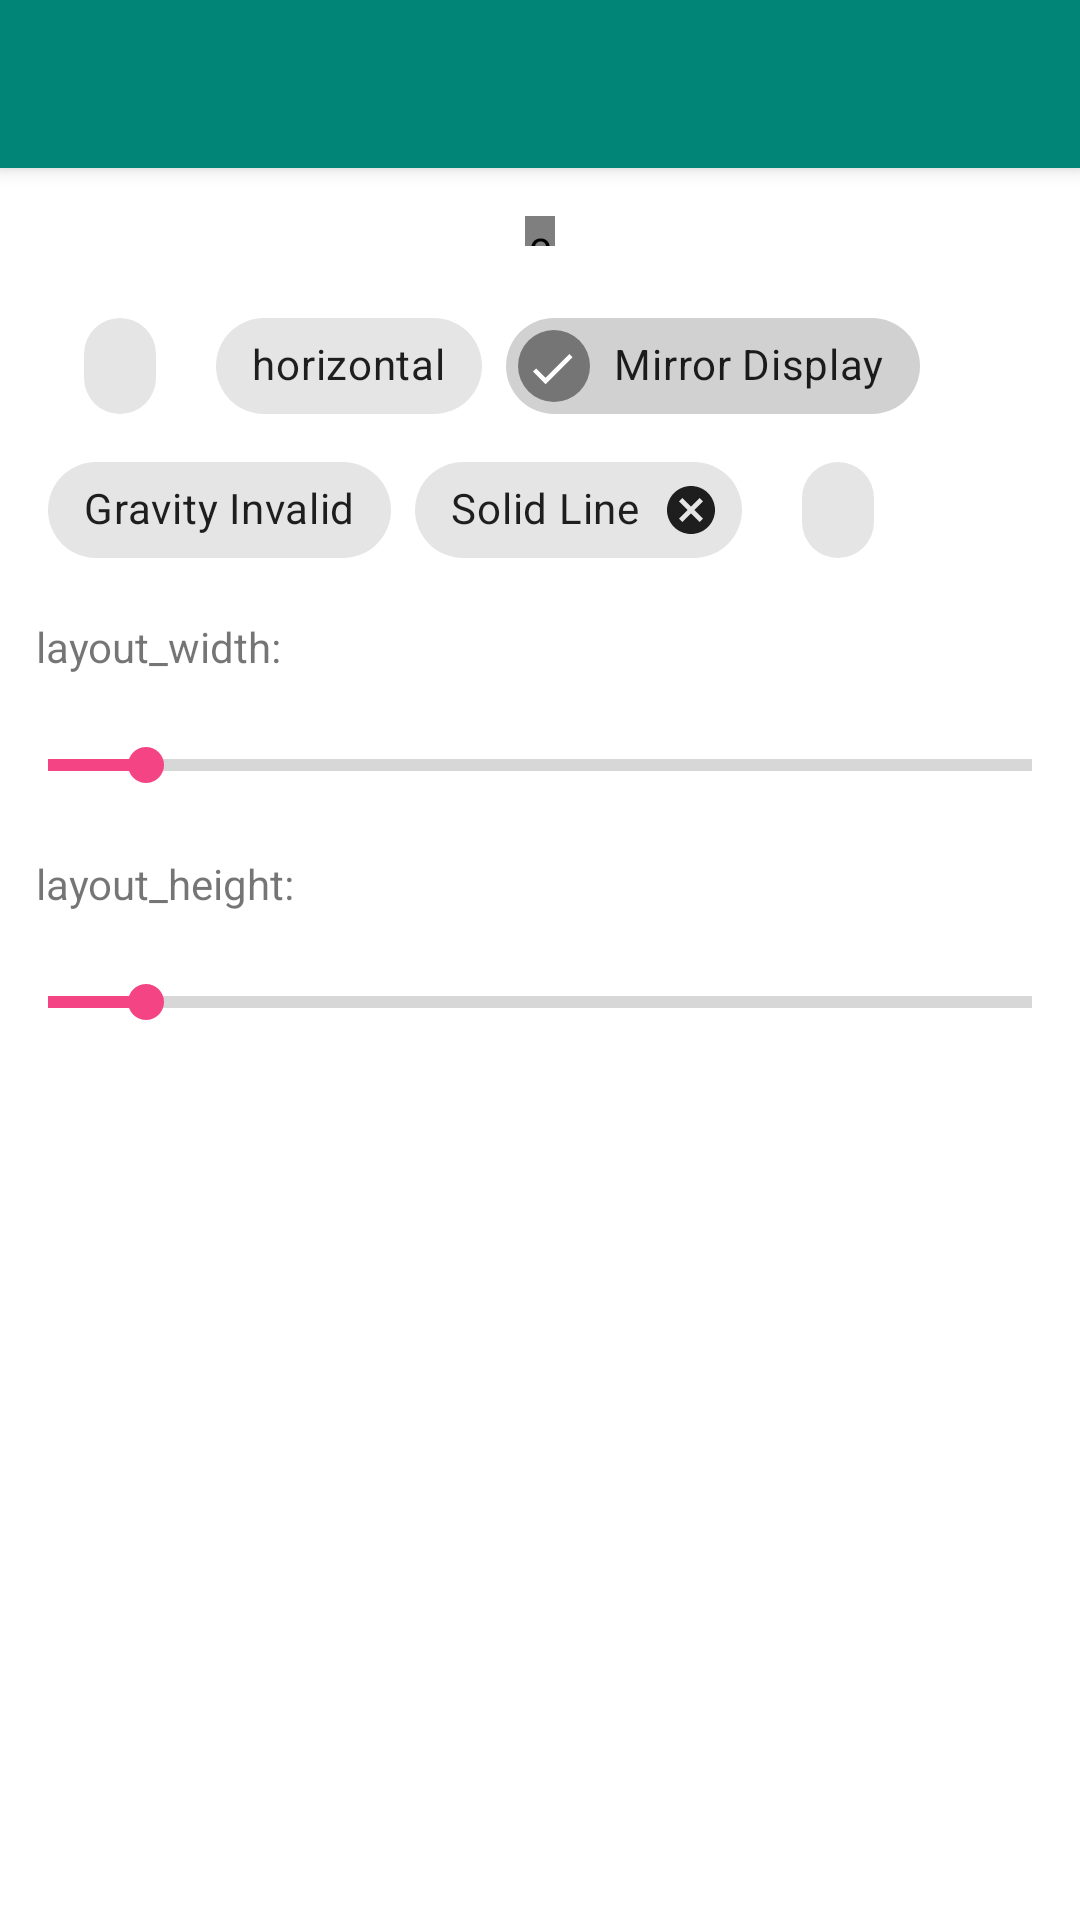

Produce the Android XML layout that renders to this screen, including the resource entries it uses.
<!-- AndroidManifest.xml: activity theme AppTheme.NoActionBar -->
<!-- res/layout/activity_main.xml -->
<?xml version="1.0" encoding="utf-8"?>
<androidx.coordinatorlayout.widget.CoordinatorLayout
        xmlns:android="http://schemas.android.com/apk/res/android"
        xmlns:app="http://schemas.android.com/apk/res-auto"
        xmlns:tools="http://schemas.android.com/tools"
        android:layout_width="match_parent"
        android:layout_height="match_parent"
        tools:context=".MainActivity">

    <com.google.android.material.appbar.AppBarLayout
            android:layout_width="match_parent"
            android:layout_height="wrap_content"
            android:theme="@style/AppTheme.AppBarOverlay">

        <androidx.appcompat.widget.Toolbar
                android:id="@+id/toolbar"
                android:layout_width="match_parent"
                android:layout_height="?attr/actionBarSize"
                android:background="?attr/colorPrimary"
                app:popupTheme="@style/AppTheme.PopupOverlay"/>

    </com.google.android.material.appbar.AppBarLayout>

    <include
            android:layout_width="match_parent"
            android:layout_height="match_parent"
            layout="@layout/content_main"
            app:layout_behavior="@string/appbar_scrolling_view_behavior"
            tools:ignore="PrivateResource"/>



</androidx.coordinatorlayout.widget.CoordinatorLayout>
<!-- res/layout/content_main.xml (included above) -->
<?xml version="1.0" encoding="utf-8"?>
<androidx.constraintlayout.widget.ConstraintLayout
        xmlns:android="http://schemas.android.com/apk/res/android"
        xmlns:app="http://schemas.android.com/apk/res-auto"
        xmlns:tools="http://schemas.android.com/tools"
        android:layout_width="match_parent"
        android:layout_height="wrap_content"
        tools:showIn="@layout/activity_main"
        tools:context=".MainActivity">


    <com.lixicode.ruler.RulerView
            android:id="@+id/ruler"
            android:layout_width="10dp"
            android:layout_height="10dp"
            android:layout_gravity="center"
            android:layout_marginTop="16dp"
            app:layout_constraintLeft_toLeftOf="parent"
            app:layout_constraintRight_toRightOf="parent"
            app:layout_constraintTop_toTopOf="parent"
            android:orientation="horizontal"
            android:background="#FFF8E1"
            app:ruler_autoSize="always"
            app:ruler_enableMirrorTick="true"
            app:ruler_sameLengthOfLabel="false"
            app:ruler_longestLabel="@null"
    />


    <com.google.android.material.chip.ChipGroup
            android:id="@+id/chip_group"
            android:layout_width="0dp"
            android:layout_height="wrap_content"
            android:layout_marginLeft="16dp"
            android:layout_marginRight="16dp"
            android:layout_marginTop="16dp"
            app:layout_constraintLeft_toLeftOf="parent"
            app:layout_constraintRight_toRightOf="parent"
            app:layout_constraintTop_toBottomOf="@id/ruler">

        <com.google.android.material.chip.Chip
                style="@style/Widget.MaterialComponents.Chip.Action"
                android:id="@+id/value"
                android:layout_width="wrap_content"
                android:layout_height="wrap_content"
        />

        <com.google.android.material.chip.Chip
                style="@style/Widget.MaterialComponents.Chip.Action"
                android:id="@+id/orientation"
                android:layout_width="wrap_content"
                android:layout_height="wrap_content"
                android:text="@string/horizontal"/>

        <com.google.android.material.chip.Chip
                style="@style/Widget.MaterialComponents.Chip.Action"
                android:id="@+id/mirror"
                android:layout_width="wrap_content"
                android:layout_height="wrap_content"
                android:checked="true"
                android:checkable="true"
                android:text="@string/mirror"/>

        <com.google.android.material.chip.Chip
                style="@style/Widget.MaterialComponents.Chip.Action"
                android:id="@+id/gravity"
                android:layout_width="wrap_content"
                android:layout_height="wrap_content"
                android:text="@string/gravity_invalid"/>


        <com.google.android.material.chip.Chip
                style="@style/Widget.MaterialComponents.Chip.Action"
                android:id="@+id/dash_base_line"
                android:layout_width="wrap_content"
                android:layout_height="wrap_content"
                app:closeIconVisible="true"
                android:text="@string/solid_line"/>

        <com.google.android.material.chip.Chip
                style="@style/Widget.MaterialComponents.Chip.Action"
                android:id="@+id/ruler_lp"
                android:layout_width="wrap_content"
                android:layout_height="wrap_content"
        />
    </com.google.android.material.chip.ChipGroup>


    <TextView
            android:id="@+id/title_progress_width"
            android:layout_width="wrap_content"
            android:layout_height="wrap_content"
            android:layout_marginLeft="12dp"
            android:layout_marginTop="12dp"
            app:layout_constraintLeft_toLeftOf="parent"
            app:layout_constraintTop_toBottomOf="@id/chip_group"
            android:text="layout_width: "/>

    <SeekBar
            style="@style/Widget.AppCompat.ProgressBar.Horizontal"
            android:id="@+id/progress_width"
            android:layout_width="0dp"
            android:layout_height="36dp"
            android:layout_marginTop="12dp"
            app:layout_constraintLeft_toLeftOf="parent"
            app:layout_constraintRight_toRightOf="parent"
            app:layout_constraintTop_toBottomOf="@id/title_progress_width"
            android:progress="10"/>

    <TextView
            android:id="@+id/title_progress_height"
            android:layout_width="wrap_content"
            android:layout_height="wrap_content"
            android:layout_marginLeft="12dp"
            android:layout_marginTop="12dp"
            app:layout_constraintLeft_toLeftOf="parent"
            app:layout_constraintTop_toBottomOf="@id/progress_width"
            android:text="layout_height:"/>

    <SeekBar
            style="@style/Widget.AppCompat.ProgressBar.Horizontal"
            android:id="@+id/progress_height"
            android:layout_width="0dp"
            android:layout_height="36dp"
            android:layout_marginTop="12dp"
            app:layout_constraintLeft_toLeftOf="parent"
            app:layout_constraintRight_toRightOf="parent"
            app:layout_constraintTop_toBottomOf="@id/title_progress_height"
            android:progress="10"/>


</androidx.constraintlayout.widget.ConstraintLayout>
<!-- resources referenced by this layout -->
<resources>
  <string name="gravity_invalid">Gravity Invalid</string>
  <string name="horizontal">horizontal</string>
  <string name="mirror">Mirror Display</string>
  <string name="solid_line">Solid Line</string>
  <style name="AppTheme.AppBarOverlay" parent="ThemeOverlay.AppCompat.Dark.ActionBar" />
  <style name="AppTheme.PopupOverlay" parent="ThemeOverlay.AppCompat.Light" />
  <style name="AppTheme.NoActionBar">
          <item name="windowActionBar">false</item>
          <item name="windowNoTitle">true</item>
      </style>
</resources>
